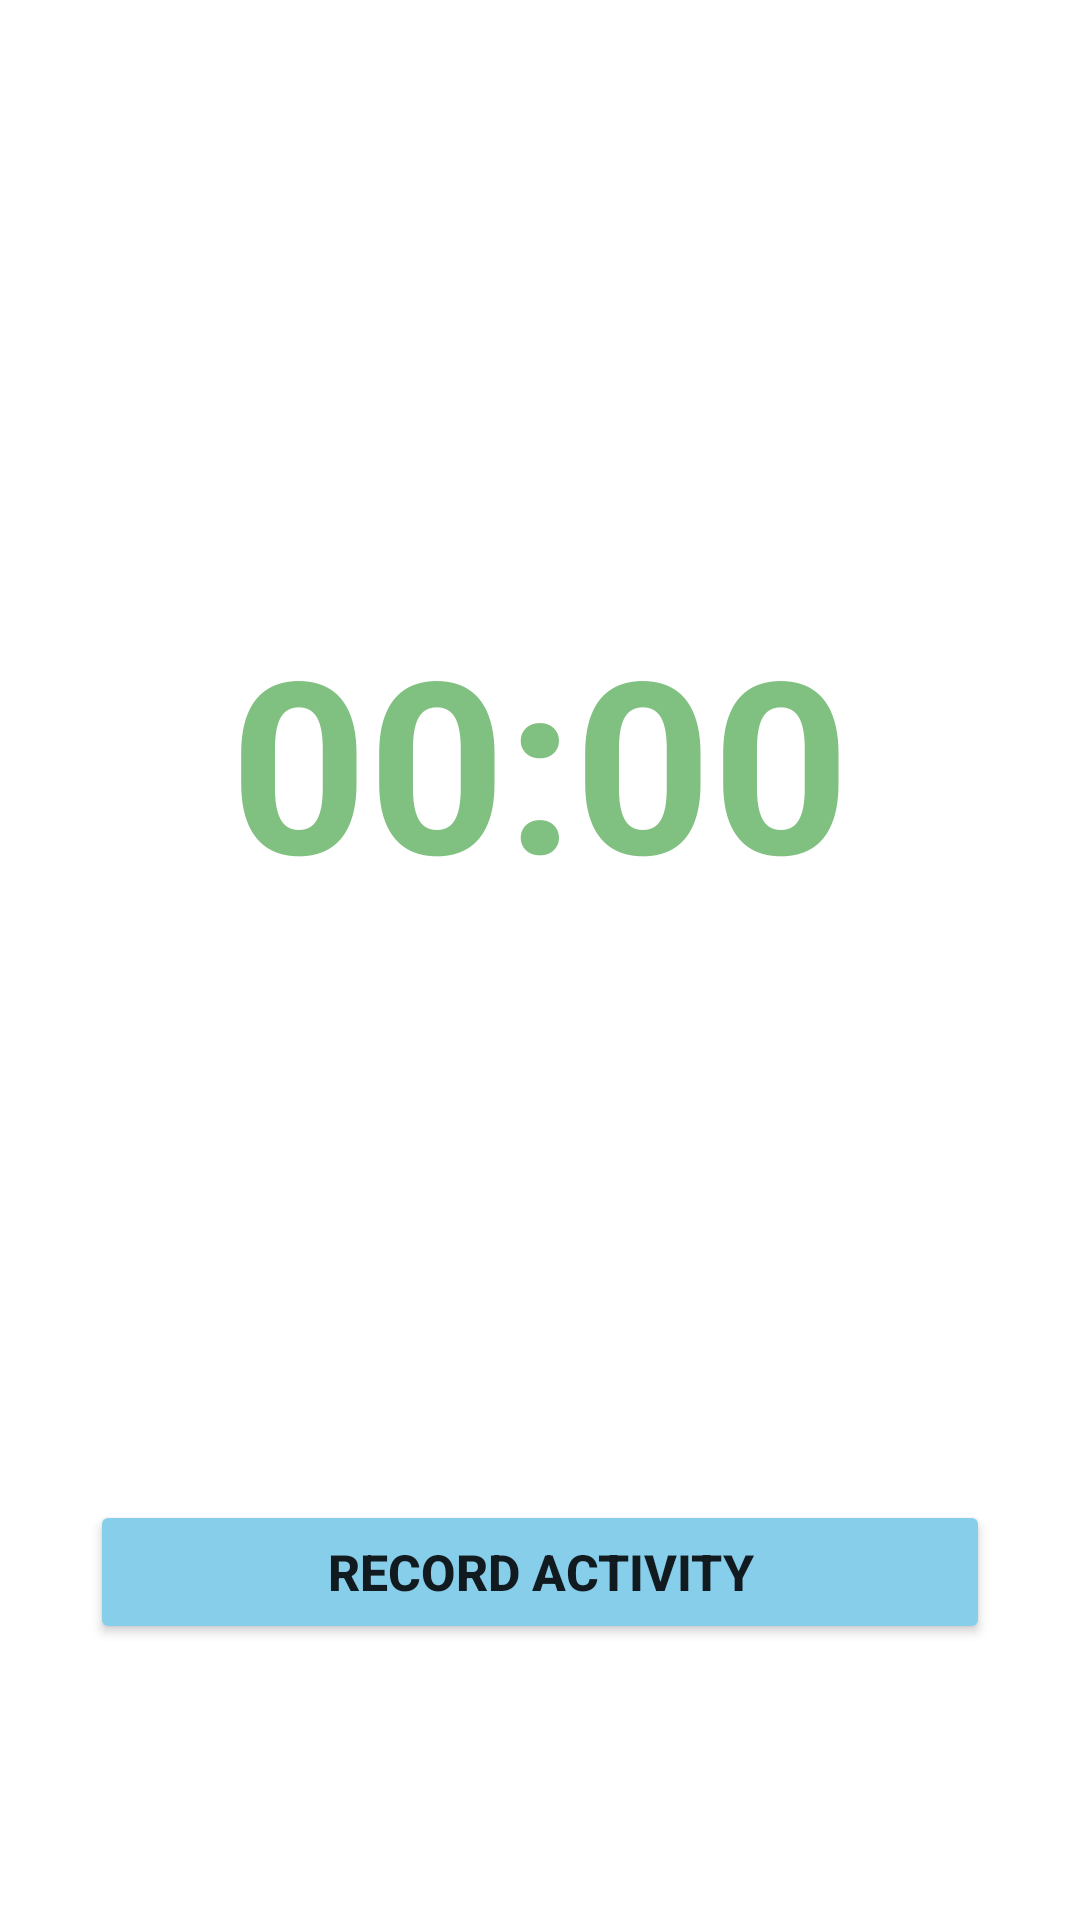

Produce the Android XML layout that renders to this screen, including the resource entries it uses.
<!-- AndroidManifest.xml: application theme Theme.22A14 -->
<!-- res/layout/activity_record_activity.xml -->
<?xml version="1.0" encoding="utf-8"?>
<androidx.constraintlayout.widget.ConstraintLayout xmlns:android="http://schemas.android.com/apk/res/android"
    android:layout_width="match_parent"
    android:layout_height="match_parent"
    xmlns:app="http://schemas.android.com/apk/res-auto">

    <Chronometer
        android:id="@+id/chronometer"
        android:layout_width="match_parent"
        android:layout_height="wrap_content"
        android:layout_marginTop="200dp"
        android:alpha="0.5"
        android:textSize="80dp"
        android:textAlignment="center"
        android:textStyle="bold"
        android:textColor="@color/Green"
        app:layout_constraintBottom_toBottomOf="parent"
        app:layout_constraintEnd_toEndOf="parent"
        app:layout_constraintStart_toStartOf="parent"
        app:layout_constraintTop_toTopOf="parent"
        app:layout_constraintVertical_bias="0.0" />

    <Button
        android:id="@+id/recordactivity_button"
        android:layout_width="300dp"
        android:layout_height="wrap_content"
        android:layout_marginTop="500dp"
        android:text="@string/physical_recordactivity"
        android:textSize="50px"
        android:textStyle="bold"
        app:backgroundTint="@color/SkyBlue"
        app:cornerRadius="25dp"
        app:layout_constraintBottom_toBottomOf="parent"
        app:layout_constraintEnd_toEndOf="parent"
        app:layout_constraintStart_toStartOf="parent"
        app:layout_constraintTop_toTopOf="parent"
        app:layout_constraintVertical_bias="0.0" />

    <Button
        android:id="@+id/stopactivity_button"
        android:layout_width="300dp"
        android:layout_height="wrap_content"
        android:layout_below="@id/recordactivity_button"
        android:layout_marginTop="500dp"
        android:text="@string/physical_stopactivity"
        android:textSize="50px"
        android:textStyle="bold"
        android:visibility="gone"
        app:backgroundTint="@color/SkyBlue"
        app:cornerRadius="25dp"
        app:layout_constraintBottom_toBottomOf="parent"
        app:layout_constraintEnd_toEndOf="parent"
        app:layout_constraintHorizontal_bias="0.495"
        app:layout_constraintStart_toStartOf="parent"
        app:layout_constraintTop_toTopOf="parent"
        app:layout_constraintVertical_bias="0.0" />

</androidx.constraintlayout.widget.ConstraintLayout>
<!-- resources referenced by this layout -->
<resources>
  <color name="Green">#008000</color>
  <color name="SkyBlue">#87CEEB</color>
  <string name="physical_recordactivity">Record Activity</string>
  <string name="physical_stopactivity">Stop Activity</string>
  <style name="Theme.22A14" parent="Theme.MaterialComponents.DayNight.NoActionBar">
          
          <item name="colorPrimary">@color/SkyBlue</item>
          <item name="colorPrimaryVariant">@color/purple_700</item>
          <item name="colorOnPrimary">@color/white</item>
          
          <item name="colorSecondary">@color/teal_200</item>
          <item name="colorSecondaryVariant">@color/teal_700</item>
          <item name="colorOnSecondary">@color/black</item>
          
          <item name="android:statusBarColor" tools:targetApi="l">?attr/colorPrimary</item>
          
      </style>
  <color name="purple_700">#FF3700B3</color>
  <color name="white">#FFFFFF</color>
  <color name="teal_200">#FF03DAC5</color>
  <color name="teal_700">#FF018786</color>
  <color name="black">#000000</color>
</resources>
